Run: headless pygame with SDL's dummy video driver; simulated clock (each Clock.tick advances the game by its frame time, no real sleeping); random seed 0; keys injected as events and as key.get_pressed() state; no mouse input.
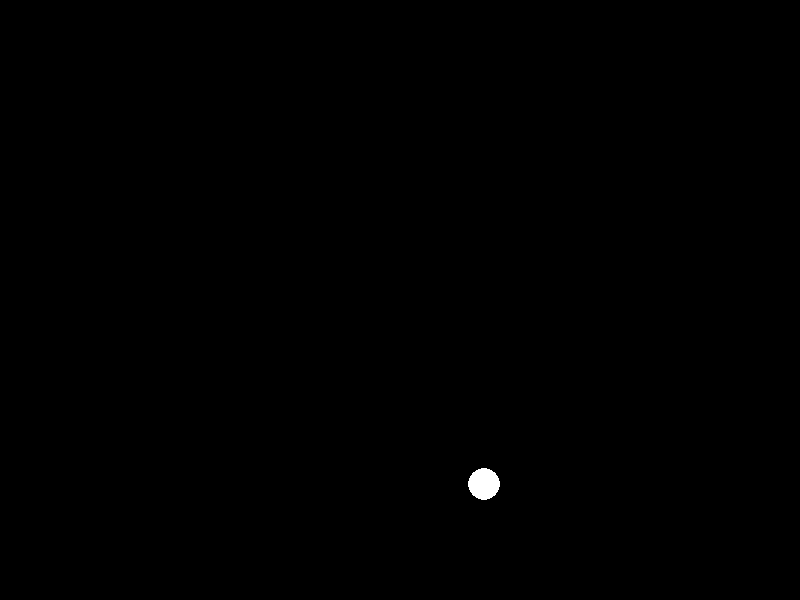
Frame 1 of 4 · flips 1–60 · no input
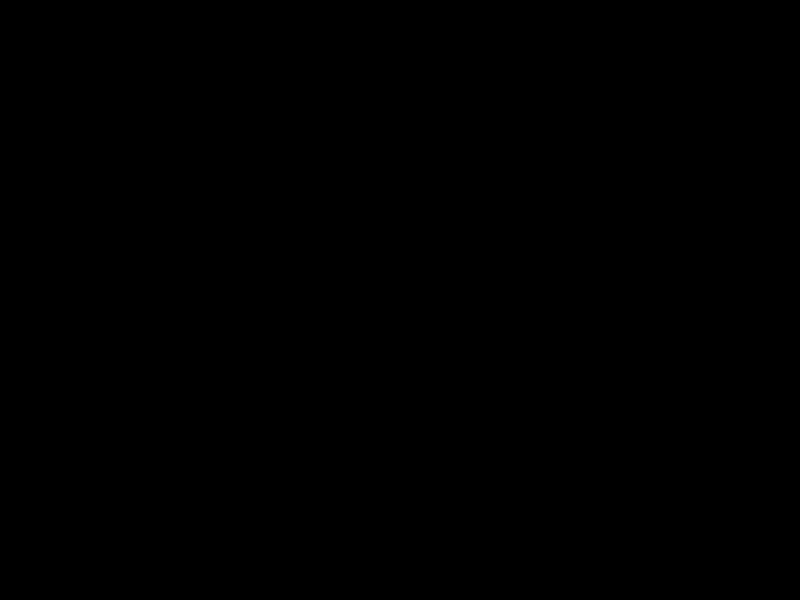
Frame 2 of 4 · flips 61–180 · tapped SPACE, RETURN · held RIGHT (→), D
Frame 3 of 4 · flips 181–300 · held DOWN (↓), S · screen unchanged from frame 2, image omitted
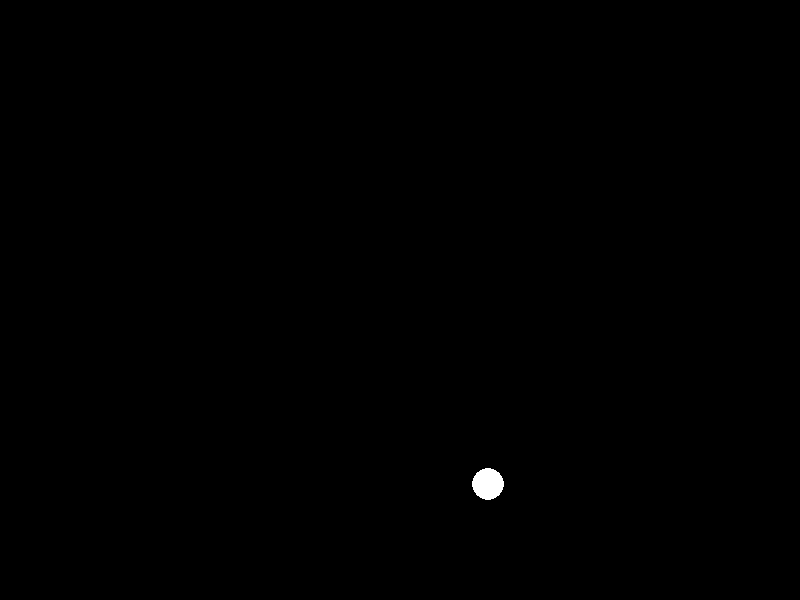
Frame 4 of 4 · flips 301–420 · held LEFT (←), A, UP (↑), W

The pygame program that drew these frames:

import pygame

pygame.init()

HEIGHT = 600
WIDTH = 800

oyna = pygame.display.set_mode((WIDTH, HEIGHT))
pygame.display.set_caption("Runner")

FPS = pygame.time.Clock()

player_height = HEIGHT // 2
player_widht = WIDTH // 2

WHITE = (255, 255, 255)

player_x = 250
player_y = 250

while True:
    for event in pygame.event.get():
        if event.type == pygame.QUIT:
            quit()

    player = pygame.draw.circle(oyna, WHITE, (player_x, player_y), 16)
    oyna.blit(oyna, player)

    keys = pygame.key.get_pressed()
    if keys[pygame.K_a]:
        player_x -= 2
    if keys[pygame.K_d]:
        player_x += 2

    pygame.display.update()
